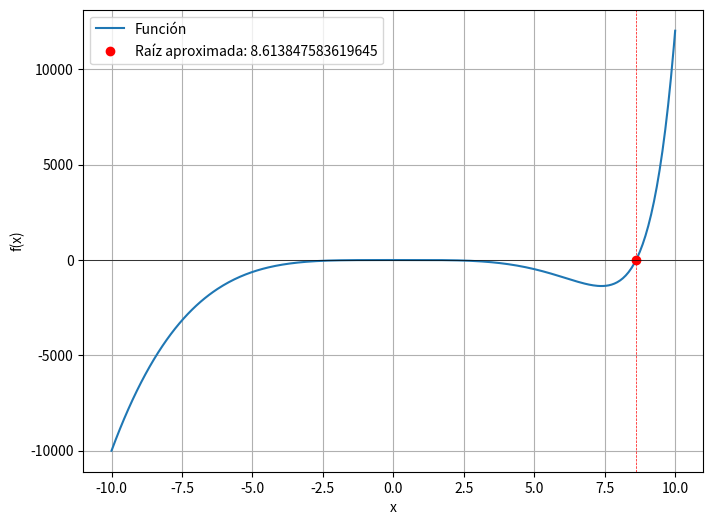
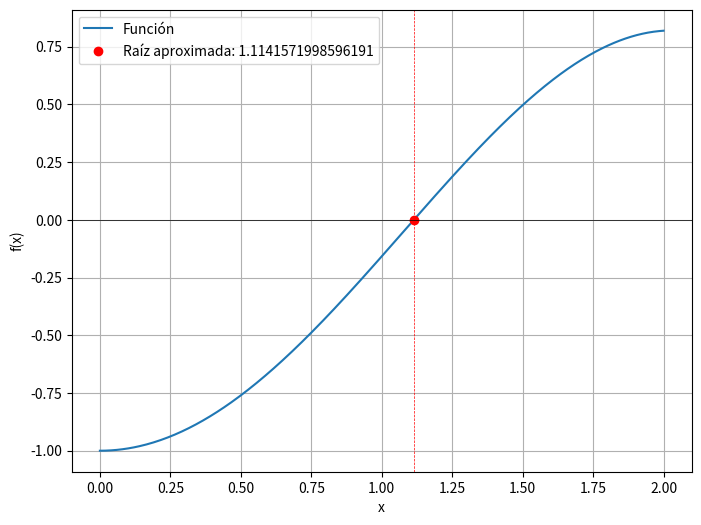

Generate these figures, in order, with matplotlib:
import numpy as np
import sympy as sp
import matplotlib.pyplot as plt
import pandas as pd  # Importar pandas

class Biseccion:

    def __init__(self, equation, interv, iterat=100, error=1e-5):
        self.equation = equation
        self.interv = interv
        self.iterat = iterat  # Asigna un valor por defecto
        self.error = error  # Asigna un valor por defecto
        self.x = sp.symbols('x')
        self.func = self.convert()

    def convert(self):
        symbolic_expr = sp.sympify(self.equation)  # Convierte la fórmula en una expresión simbólica
        func = sp.lambdify(self.x, symbolic_expr, "numpy")  # Crea una función numpy
        return func

    def solve(self, print_table=False):
        a, b = self.interv
        fa, fb = self.func(a), self.func(b)
        if fa * fb >= 0:
            print("La función debe tener signos opuestos en los extremos del intervalo. No cumple con este requisito.")
            return None

        m = None
        data = []  # Lista para almacenar los datos de cada iteración
        for i in range(self.iterat):
            m = (a + b) / 2
            fm = self.func(m)

            # Almacenar datos de la iteración actual en la lista, incluyendo f(a) y f(b)
            data.append([i+1, a, b, m, fm, fa, fb])

            if abs(fm) < self.error:
                break  # Detiene el bucle si se cumple la condición de error

            if fa * fm < 0:
                b = m
                fb = self.func(b)  # Actualizar f(b) después de cambiar b
            else:
                a = m
                fa = self.func(a)  # Actualizar f(a) después de cambiar a

        if print_table:
            # Crear un DataFrame de pandas con los datos recopilados, incluyendo f(a) y f(b)
            df = pd.DataFrame(data, columns=['Iteración', 'a', 'b', 'm', 'f(m)', 'f(a)', 'f(b)'])
            print(df)  # Imprimir la tabla

        return m

    def graf(self):
        root = self.solve()
        x_values = np.linspace(self.interv[0], self.interv[1], 400)
        y_values = self.func(x_values)

        plt.figure(figsize=(8, 6))
        plt.plot(x_values, y_values, label='Función')

        if root is not None:
            plt.plot(root, self.func(root), 'ro', label=f'Raíz aproximada: {root}')
            plt.axvline(root, color='red', linestyle='--', lw=0.5)
        else:
            plt.title('No se encontró raíz con los criterios dados')
        plt.axhline(0, color='black', lw=0.5)
        plt.legend()
        plt.xlabel('x')
        plt.ylabel('f(x)')
        plt.grid(True)
        plt.show()

# Ejemplo de uso
eq = "exp(x) - x**4 - 2"
intervalo = (-10, 10)

#a = Biseccion(eq, intervalo)

iteraciones = 100
error_tol = 1e-7
a = Biseccion(eq, intervalo, iteraciones, error_tol)
a.solve(print_table=True)  # Ahora con print_table=True para imprimir la tabla
a.graf()  # Grafica la función y muestra la raíz encontrada


eq = "x*sin(x) - 1"
intervalo = (0, 2)

#b = Biseccion(eq, intervalo)

iteraciones = 100
error_tol = 1e-7
b = Biseccion(eq, intervalo, iteraciones, error_tol)
b.solve(print_table=True)  # Ahora con print_table=True para imprimir la tabla
b.graf()  # Grafica la función y muestra la raíz encontrada
